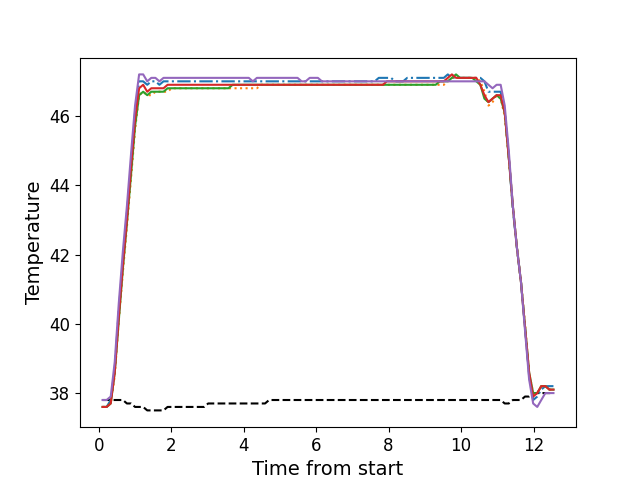

The data file committed next to this chart (first rows):
, times, neutral, z1, z2, z3, z4, z5
0, 0.108, 37.8, 37.6, 37.6, 37.6, 37.6, 37.8
1, 0.2213, 37.8, 37.6, 37.6, 37.6, 37.6, 37.8
2, 0.3333, 37.8, 37.8, 37.7, 37.7, 37.7, 37.9
3, 0.4443, 37.8, 38.7, 38.5, 38.6, 38.6, 38.9
4, 0.5563, 37.8, 40.4, 40.1, 40.1, 40.2, 40.6
5, 0.6693, 37.8, 41.8, 41.5, 41.6, 41.7, 42.1
6, 0.7803, 37.7, 43.2, 42.8, 42.9, 43.0, 43.4
7, 0.8936, 37.7, 44.6, 44.2, 44.3, 44.5, 44.9
8, 1.005, 37.6, 46.1, 45.6, 45.7, 45.9, 46.3
9, 1.117, 37.6, 47.0, 46.6, 46.6, 46.8, 47.2
10, 1.229, 37.6, 47.0, 46.7, 46.7, 46.9, 47.2
11, 1.341, 37.5, 46.9, 46.6, 46.6, 46.7, 47.0
12, 1.453, 37.5, 47.0, 46.6, 46.7, 46.8, 47.1
13, 1.567, 37.5, 47.0, 46.7, 46.7, 46.8, 47.1
14, 1.677, 37.5, 46.9, 46.7, 46.7, 46.8, 47.0
15, 1.79, 37.5, 47.0, 46.7, 46.7, 46.8, 47.1
16, 1.902, 37.6, 47.0, 46.7, 46.8, 46.9, 47.1
17, 2.014, 37.6, 47.0, 46.8, 46.8, 46.9, 47.1
18, 2.126, 37.6, 47.0, 46.8, 46.8, 46.9, 47.1
19, 2.238, 37.6, 47.0, 46.8, 46.8, 46.9, 47.1
20, 2.35, 37.6, 47.0, 46.8, 46.8, 46.9, 47.1
21, 2.462, 37.6, 47.0, 46.8, 46.8, 46.9, 47.1
22, 2.574, 37.6, 47.0, 46.8, 46.8, 46.9, 47.1
23, 2.686, 37.6, 47.0, 46.8, 46.8, 46.9, 47.1
24, 2.798, 37.6, 47.0, 46.8, 46.8, 46.9, 47.1
25, 2.91, 37.6, 47.0, 46.8, 46.8, 46.9, 47.1
26, 3.022, 37.7, 47.0, 46.8, 46.8, 46.9, 47.1
27, 3.134, 37.7, 47.0, 46.8, 46.8, 46.9, 47.1
28, 3.246, 37.7, 47.0, 46.8, 46.8, 46.9, 47.1
29, 3.358, 37.7, 47.0, 46.8, 46.8, 46.9, 47.1
30, 3.471, 37.7, 47.0, 46.8, 46.8, 46.9, 47.1
31, 3.583, 37.7, 47.0, 46.8, 46.8, 46.9, 47.1
32, 3.695, 37.7, 47.0, 46.8, 46.9, 46.9, 47.1
33, 3.807, 37.7, 47.0, 46.8, 46.9, 46.9, 47.1
34, 3.92, 37.7, 47.0, 46.8, 46.9, 46.9, 47.1
35, 4.031, 37.7, 47.0, 46.8, 46.9, 46.9, 47.1
36, 4.143, 37.7, 47.0, 46.8, 46.9, 46.9, 47.1
37, 4.255, 37.7, 47.0, 46.8, 46.9, 46.9, 47.0
38, 4.367, 37.7, 47.0, 46.8, 46.9, 46.9, 47.1
39, 4.479, 37.7, 47.0, 46.9, 46.9, 46.9, 47.1
40, 4.591, 37.7, 47.0, 46.9, 46.9, 46.9, 47.1
41, 4.703, 37.8, 47.0, 46.9, 46.9, 46.9, 47.1
42, 4.815, 37.8, 47.0, 46.9, 46.9, 46.9, 47.1
43, 4.927, 37.8, 47.0, 46.9, 46.9, 46.9, 47.1
44, 5.039, 37.8, 47.0, 46.9, 46.9, 46.9, 47.1
45, 5.151, 37.8, 47.0, 46.9, 46.9, 46.9, 47.1
46, 5.263, 37.8, 47.0, 46.9, 46.9, 46.9, 47.1
47, 5.375, 37.8, 47.0, 46.9, 46.9, 46.9, 47.1
48, 5.487, 37.8, 47.0, 46.9, 46.9, 46.9, 47.1
49, 5.599, 37.8, 47.0, 46.9, 46.9, 46.9, 47.0
50, 5.711, 37.8, 47.0, 46.9, 46.9, 46.9, 47.0
51, 5.823, 37.8, 47.0, 46.9, 46.9, 46.9, 47.1
52, 5.936, 37.8, 47.0, 46.9, 46.9, 46.9, 47.1
53, 6.048, 37.8, 47.0, 46.9, 46.9, 46.9, 47.1
54, 6.16, 37.8, 47.0, 46.9, 46.9, 46.9, 47.0
55, 6.272, 37.8, 47.0, 46.9, 46.9, 46.9, 47.0
56, 6.385, 37.8, 47.0, 46.9, 46.9, 46.9, 47.0
57, 6.496, 37.8, 47.0, 46.9, 46.9, 46.9, 47.0
58, 6.608, 37.8, 47.0, 46.9, 46.9, 46.9, 47.0
59, 6.721, 37.8, 47.0, 46.9, 46.9, 46.9, 47.0
... 52 more rows
